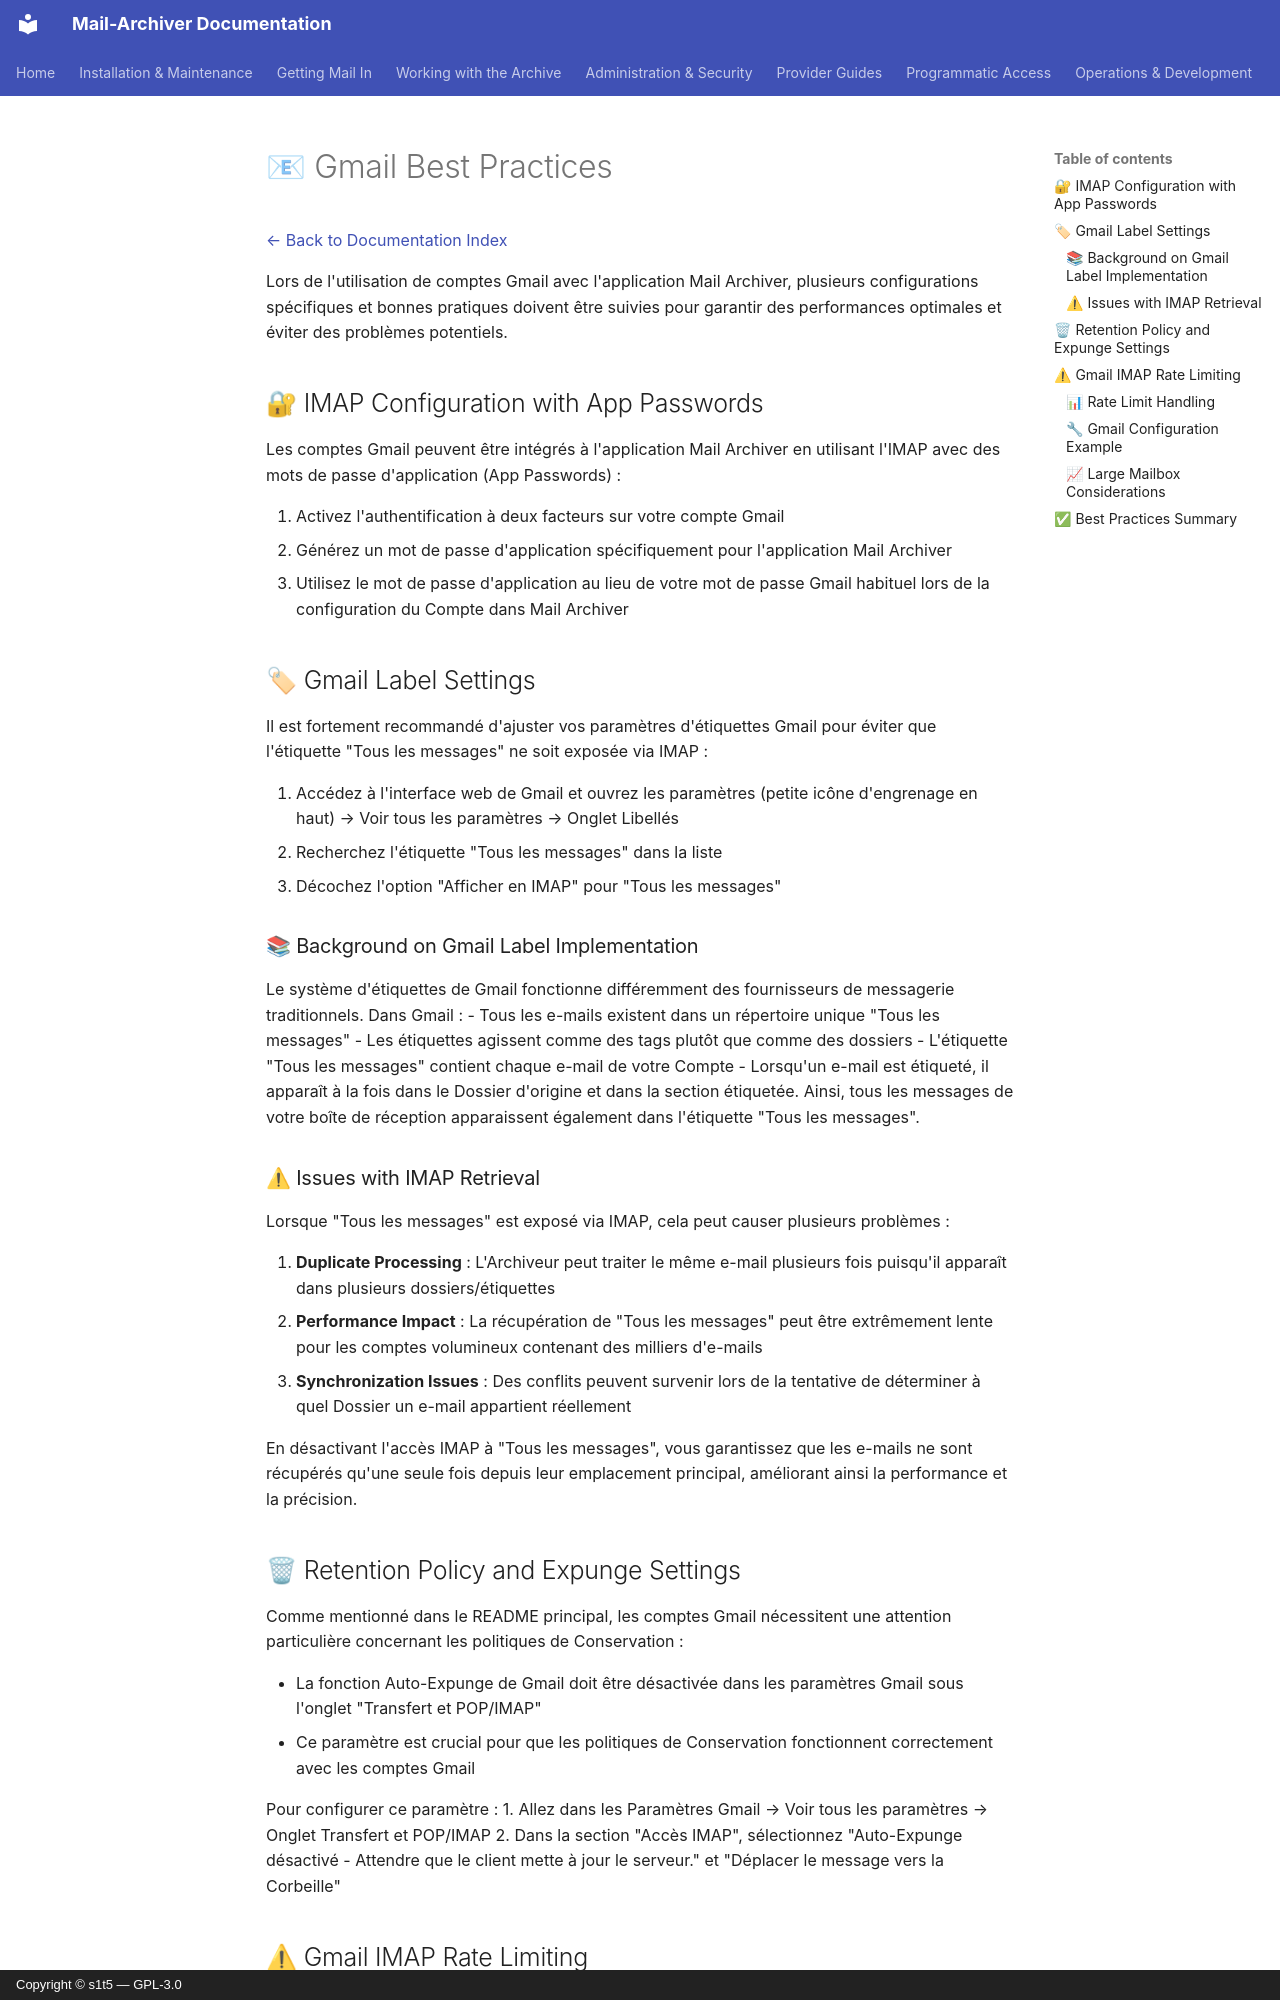

repository: s1t5/mail-archiver · page: GmailBestPractices.fr/index.html · generator: mkdocs · copyright: Copyright © s1t5 — GPL-3.0

# 📧 Gmail Best Practices {#gmail-best-practices}

[← Back to Documentation Index](index.md)

Lors de l'utilisation de comptes Gmail avec l'application Mail Archiver, plusieurs configurations spécifiques et bonnes pratiques doivent être suivies pour garantir des performances optimales et éviter des problèmes potentiels.

## 🔐 IMAP Configuration with App Passwords {#imap-configuration-with-app-passwords}

Les comptes Gmail peuvent être intégrés à l'application Mail Archiver en utilisant l'IMAP avec des mots de passe d'application (App Passwords) :

1. Activez l'authentification à deux facteurs sur votre compte Gmail
2. Générez un mot de passe d'application spécifiquement pour l'application Mail Archiver
3. Utilisez le mot de passe d'application au lieu de votre mot de passe Gmail habituel lors de la configuration du Compte dans Mail Archiver

## 🏷 Gmail Label Settings {#gmail-label-settings}

Il est fortement recommandé d'ajuster vos paramètres d'étiquettes Gmail pour éviter que l'étiquette "Tous les messages" ne soit exposée via IMAP :

1. Accédez à l'interface web de Gmail et ouvrez les paramètres (petite icône d'engrenage en haut) → Voir tous les paramètres → Onglet Libellés
2. Recherchez l'étiquette "Tous les messages" dans la liste
3. Décochez l'option "Afficher en IMAP" pour "Tous les messages"

### 📚 Background on Gmail Label Implementation {#background-on-gmail-label-implementation}

Le système d'étiquettes de Gmail fonctionne différemment des fournisseurs de messagerie traditionnels. Dans Gmail :
- Tous les e-mails existent dans un répertoire unique "Tous les messages"
- Les étiquettes agissent comme des tags plutôt que comme des dossiers
- L'étiquette "Tous les messages" contient chaque e-mail de votre Compte
- Lorsqu'un e-mail est étiqueté, il apparaît à la fois dans le Dossier d'origine et dans la section étiquetée. Ainsi, tous les messages de votre boîte de réception apparaissent également dans l'étiquette "Tous les messages".

### ⚠ Issues with IMAP Retrieval {#issues-with-imap-retrieval}

Lorsque "Tous les messages" est exposé via IMAP, cela peut causer plusieurs problèmes :

1. **Duplicate Processing** : L'Archiveur peut traiter le même e-mail plusieurs fois puisqu'il apparaît dans plusieurs dossiers/étiquettes
2. **Performance Impact** : La récupération de "Tous les messages" peut être extrêmement lente pour les comptes volumineux contenant des milliers d'e-mails
4. **Synchronization Issues** : Des conflits peuvent survenir lors de la tentative de déterminer à quel Dossier un e-mail appartient réellement

En désactivant l'accès IMAP à "Tous les messages", vous garantissez que les e-mails ne sont récupérés qu'une seule fois depuis leur emplacement principal, améliorant ainsi la performance et la précision.
